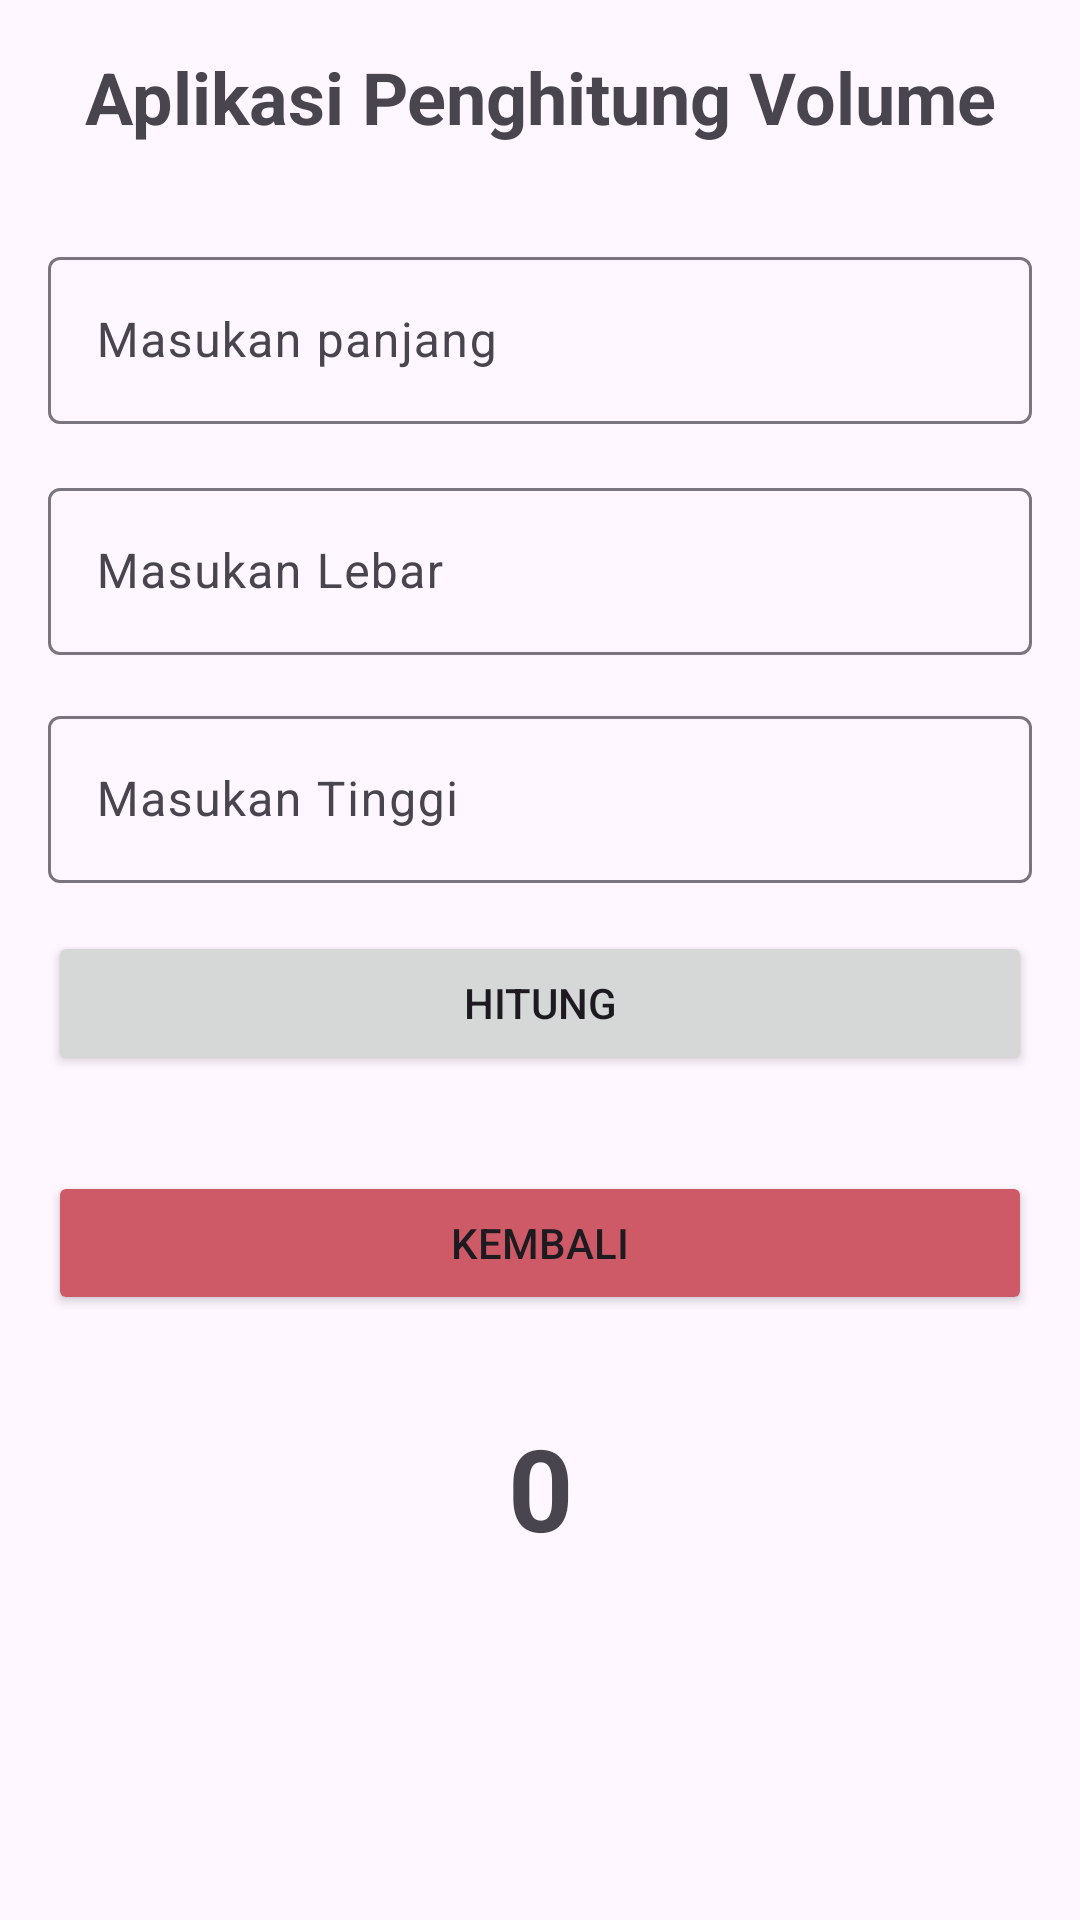

Layout XML and referenced resources for this Android screen:
<!-- AndroidManifest.xml: application theme Theme.Tedy -->
<!-- res/layout/activity_hitung_luas.xml -->
<?xml version="1.0" encoding="utf-8"?>
<LinearLayout xmlns:android="http://schemas.android.com/apk/res/android"
    xmlns:app="http://schemas.android.com/apk/res-auto"
    xmlns:tools="http://schemas.android.com/tools"
    android:layout_width="match_parent"
    android:layout_height="match_parent"
    android:backgroundTint="@color/design_default_color_primary_variant"
    android:orientation="vertical"
    tools:context=".HitungLuasActivity">

    <TextView
        android:layout_width="match_parent"
        android:layout_height="wrap_content"
        android:layout_margin="16dp"
        android:gravity="center"
        android:text="Aplikasi Penghitung Volume"
        android:textSize="24sp"
        android:textStyle="bold" />


    <com.google.android.material.textfield.TextInputLayout
        style="@style/Widget.Material3.TextInputLayout.OutlinedBox"
        android:layout_width="match_parent"
        android:layout_height="wrap_content"
        android:layout_margin="16dp">

        <com.google.android.material.textfield.TextInputEditText
            android:layout_width="match_parent"
            android:id="@+id/panjangEditText"
            android:layout_height="wrap_content"
            android:hint="Masukan panjang" />
    </com.google.android.material.textfield.TextInputLayout>

    <com.google.android.material.textfield.TextInputLayout
        style="@style/Widget.Material3.TextInputLayout.OutlinedBox"
        android:layout_width="match_parent"
        android:layout_height="wrap_content"
        android:layout_marginStart="16dp"
        android:layout_marginEnd="16dp">

        <com.google.android.material.textfield.TextInputEditText
            android:layout_width="match_parent"
            android:id="@+id/lebarEditText"
            android:layout_height="wrap_content"
            android:hint="Masukan Lebar" />
    </com.google.android.material.textfield.TextInputLayout>

    <com.google.android.material.textfield.TextInputLayout
        style="@style/Widget.Material3.TextInputLayout.OutlinedBox"
        android:layout_width="match_parent"
        android:layout_height="wrap_content"
        android:layout_marginTop="15dp"
        android:layout_marginStart="16dp"
        android:layout_marginEnd="16dp">

        <com.google.android.material.textfield.TextInputEditText
            android:layout_width="match_parent"
            android:id="@+id/tinggiEditText"
            android:layout_height="wrap_content"
            android:hint="Masukan Tinggi" />
    </com.google.android.material.textfield.TextInputLayout>

    <Button
        android:id="@+id/hitungButton"
        android:layout_width="match_parent"
        android:layout_height="wrap_content"
        android:layout_margin="16dp"
        android:text="Hitung" />

    <Button
        android:backgroundTint="#CE5A67"
        android:id="@+id/kembali"
        android:layout_width="match_parent"
        android:layout_height="wrap_content"
        android:layout_margin="16dp"
        android:text="kembali" />


    <TextView
        android:id="@+id/hasilTextView"
        android:layout_width="match_parent"
        android:layout_height="wrap_content"
        android:layout_margin="16dp"
        android:gravity="center"
        android:text="0"
        android:textSize="38sp"
        android:textStyle="bold" />

</LinearLayout>
<!-- resources referenced by this layout -->
<resources>
  <style name="Theme.Tedy" parent="Base.Theme.Tedy" />
  <style name="Base.Theme.Tedy" parent="Theme.Material3.DayNight.NoActionBar">
          
          
      </style>
</resources>
